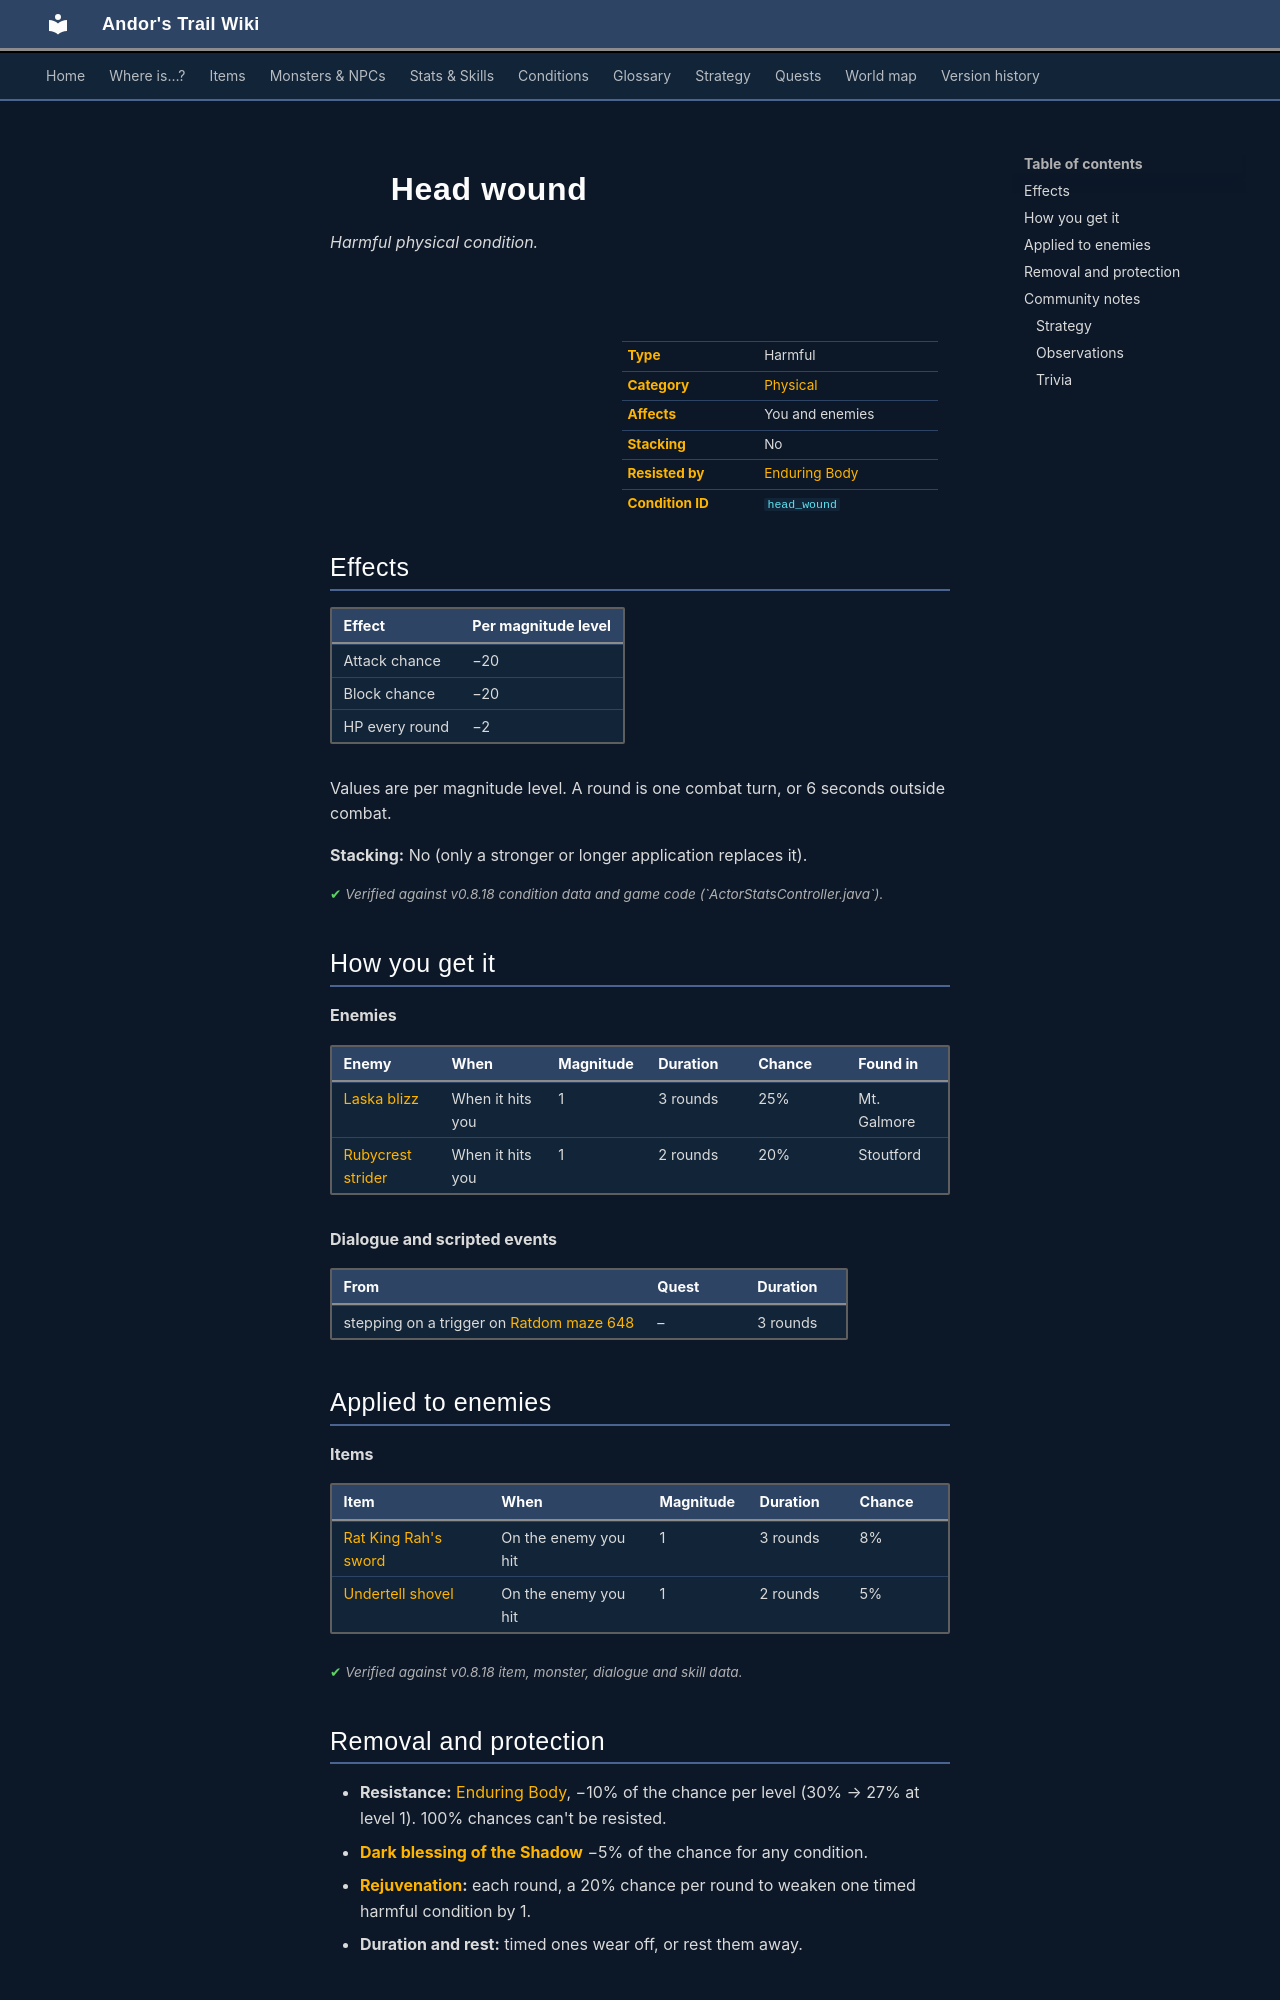

repository: asdfghjkl628/Andor-s-Trail-Wikiiii · page: conditions/head_wound/index.html · generator: mkdocs

---
description: "Head wound is a harmful physical condition in Andor's Trail: attack chance −20, block chance −20, −2 HP per round. Caused by: items, enemies, dialogue and events."
---

# ![](../assets/icons/conditions/actorconditions_1_48.png){ .sprite } Head wound

*Harmful physical condition.*

<div class="infobox" markdown>

<p class="ib-img"><img class="sprite" src="../../assets/icons/conditions/actorconditions_1_48.png" alt=""></p>

| | |
|---|---|
| **Type** | Harmful |
| **Category** | [Physical](index.md#categories-and-resistance) |
| **Affects** | You and enemies |
| **Stacking** | No |
| **Resisted by** | [Enduring Body](../skills/resistancePhysical.md) |
| **Condition ID** | `head_wound` |

</div>

## Effects

| Effect | Per magnitude level |
|---|---|
| Attack chance | −20 |
| Block chance | −20 |
| HP every round | −2 |

Values are per magnitude level. A round is one combat turn, or 6 seconds outside combat.

**Stacking:** No (only a stronger or longer application replaces it).


<p class="verified">Verified against v0.8.18 condition data and game code (`ActorStatsController.java`).</p>

## How you get it

**Enemies**

| Enemy | When | Magnitude | Duration | Chance | Found in |
|---|---|---|---|---|---|
| [Laska blizz](../monsters/laska_blizz.md) | When it hits you | 1 | 3 rounds | 25% | Mt. Galmore |
| [Rubycrest strider](../monsters/rubycrest_strider.md) | When it hits you | 1 | 2 rounds | 20% | Stoutford |

**Dialogue and scripted events**

| From | Quest | Duration |
|---|---|---|
| stepping on a trigger on [Ratdom maze 648](../maps/ratdom_maze_648.md) | – | 3 rounds |

## Applied to enemies

**Items**

| Item | When | Magnitude | Duration | Chance |
|---|---|---|---|---|
| [Rat King Rah's sword](../items/ratdom_rat_sword.md) | On the enemy you hit | 1 | 3 rounds | 8% |
| [Undertell shovel](../items/undertell_shovel.md) | On the enemy you hit | 1 | 2 rounds | 5% |


<p class="verified">Verified against v0.8.18 item, monster, dialogue and skill data.</p>

## Removal and protection

- **Resistance:** [Enduring Body](../skills/resistancePhysical.md), −10% of the chance per level (30% → 27% at level 1). 100% chances can't be resisted.
- **[Dark blessing of the Shadow](../skills/shadowBless.md)** −5% of the chance for any condition.
- **[Rejuvenation](../skills/rejuvenation.md):** each round, a 20% chance per round to weaken one timed harmful condition by 1.
- **Duration and rest:** timed ones wear off, or rest them away.


## Community notes

<small>Written by players, not generated from game data. **Strategy**: how and when to use it · **Observations**: what players notice in-game · **Trivia**: real-world facts, references, development history</small>

### Strategy

*No notes yet. Contributions are welcome: [add a note](https://github.com/asdfghjkl628/Andor-s-Trail-Wikiiii/new/main/notes/conditions?filename=head_wound.md&value=%23%23%20Strategy%0A%0A%3C%21--%20how%20and%20when%20to%20use%20it%20--%3E%0A%0A%23%23%20Observations%0A%0A%3C%21--%20what%20players%20notice%20in-game%20--%3E%0A%0A%23%23%20Trivia%0A%0A%3C%21--%20real-world%20facts%2C%20references%2C%20development%20history%20--%3E%0A).*
